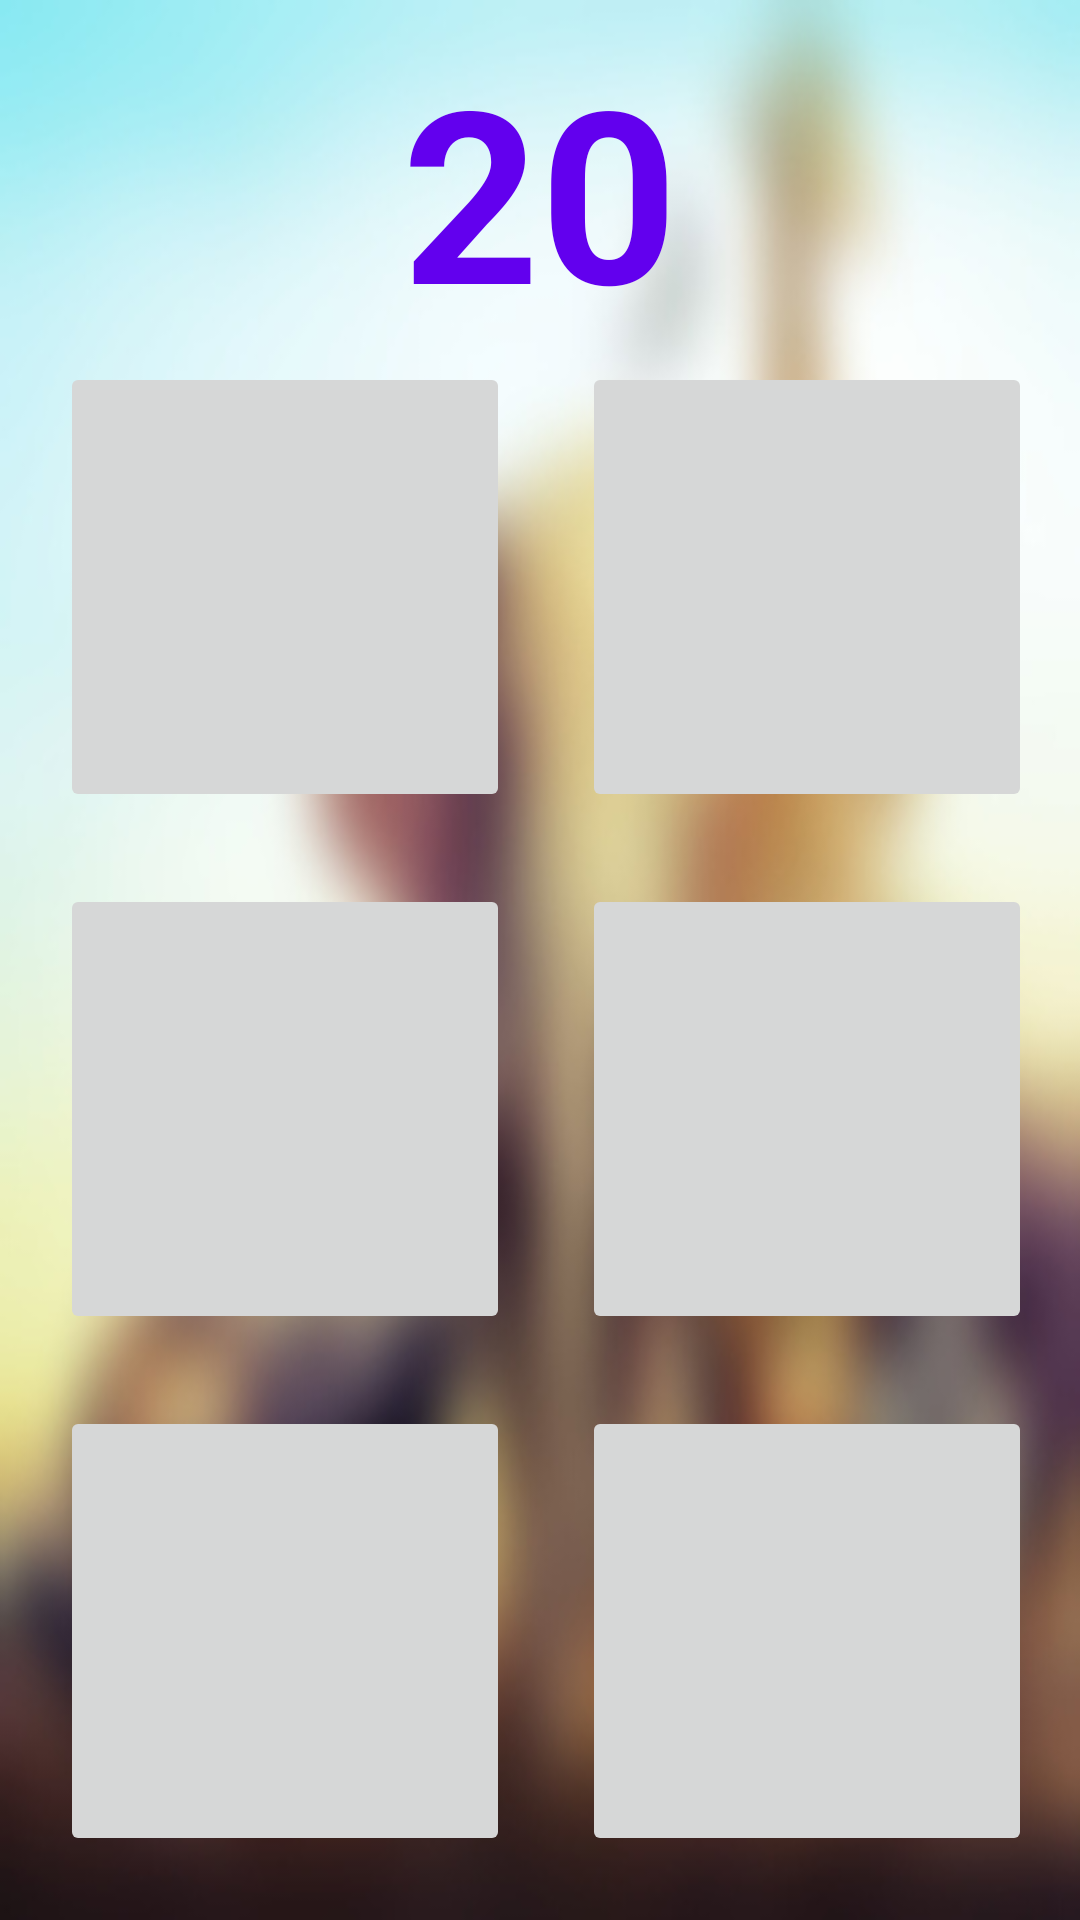

Android layout source for this screen:
<!-- AndroidManifest.xml: application theme Theme.AnimalFinder -->
<!-- res/layout/activity_level4.xml -->
<?xml version="1.0" encoding="utf-8"?>
<LinearLayout xmlns:android="http://schemas.android.com/apk/res/android"
    xmlns:app="http://schemas.android.com/apk/res-auto"
    xmlns:tools="http://schemas.android.com/tools"
    android:layout_width="match_parent"
    android:layout_height="match_parent"
    android:background="@drawable/background_blur"
    android:orientation="vertical"
    tools:context=".Level4">

    <RelativeLayout
        android:layout_width="match_parent"
        android:layout_height="wrap_content">

        <TextView
            android:id="@+id/timerTextView"
            android:layout_width="wrap_content"
            android:layout_height="wrap_content"
            android:layout_alignParentTop="true"
            android:layout_centerHorizontal="true"
            android:layout_marginTop="10dp"
            android:text="20"
            android:textColor="@color/purple_500"
            android:textSize="80dp"
            android:textStyle="bold" />
    </RelativeLayout>

    <ScrollView
        android:layout_width="wrap_content"
        android:layout_height="wrap_content"
        android:layout_gravity="center_horizontal">

        <GridLayout
            android:layout_width="wrap_content"
            android:layout_height="wrap_content"
            android:layout_alignParentBottom="true"
            android:layout_centerHorizontal="true"
            android:layout_gravity="center_horizontal"
            android:layout_marginBottom="33dp"
            android:useDefaultMargins="true">

            <ImageButton
                android:id="@+id/lvl4_firstImageButton"
                android:layout_width="150dp"
                android:layout_height="150dp"
                android:layout_row="0"
                android:layout_column="0"
                android:layout_marginLeft="20dp"
                android:layout_marginRight="20dp"
                android:layout_marginBottom="20dp"
                android:onClick="answerChecker"
                android:padding="20dp" />

            <ImageButton
                android:id="@+id/lvl4_secondImageButton"
                android:layout_width="150dp"
                android:layout_height="150dp"
                android:layout_row="0"
                android:layout_column="1"
                android:layout_marginRight="20dp"
                android:layout_marginBottom="20dp"
                android:onClick="answerChecker"
                android:padding="20dp" />

            <ImageButton
                android:id="@+id/lvl4_thirdImageButton"
                android:layout_width="150dp"
                android:layout_height="150dp"
                android:layout_row="1"
                android:layout_column="0"
                android:layout_marginLeft="20dp"
                android:layout_marginRight="20dp"
                android:layout_marginBottom="20dp"
                android:onClick="answerChecker"
                android:padding="20dp" />

            <ImageButton
                android:id="@+id/lvl4_forthImageButton"
                android:layout_width="150dp"
                android:layout_height="150dp"
                android:layout_row="1"
                android:layout_column="1"
                android:layout_marginRight="20dp"
                android:layout_marginBottom="20dp"
                android:onClick="answerChecker"
                android:padding="20dp" />

            <ImageButton
                android:id="@+id/lvl4_fifthImageButton"
                android:layout_width="150dp"
                android:layout_height="150dp"
                android:layout_row="2"
                android:layout_column="0"
                android:layout_marginLeft="20dp"
                android:layout_marginRight="20dp"
                android:layout_marginBottom="20dp"
                android:onClick="answerChecker"
                android:padding="20dp" />

            <ImageButton
                android:id="@+id/lvl4_sixthImageButton"
                android:layout_width="150dp"
                android:layout_height="150dp"
                android:layout_row="2"
                android:layout_column="1"
                android:layout_marginRight="20dp"
                android:layout_marginBottom="20dp"
                android:onClick="answerChecker"
                android:padding="20dp" />
        </GridLayout>
    </ScrollView>

</LinearLayout>
<!-- resources referenced by this layout -->
<resources>
  <!-- drawable background_blur: jpg bitmap (drawable-v24, 31922 bytes) -->
  <style name="Theme.AnimalFinder" parent="Theme.MaterialComponents.DayNight.NoActionBar">
          
          <item name="colorPrimary">@color/purple_500</item>
          <item name="colorPrimaryVariant">@color/purple_700</item>
          <item name="colorOnPrimary">@color/white</item>
          
          <item name="colorSecondary">@color/teal_200</item>
          <item name="colorSecondaryVariant">@color/teal_700</item>
          <item name="colorOnSecondary">@color/black</item>
          
          <item name="android:statusBarColor" tools:targetApi="l">?attr/colorPrimaryVariant</item>
          
      </style>
  <!-- not gathered from this repository: default colours our renderer supplied (Android Studio template values) -->
  <color name="purple_500">#FF6200EE</color>
  <color name="purple_700">#FF3700B3</color>
  <color name="teal_200">#FF03DAC5</color>
  <color name="teal_700">#FF018786</color>
  <color name="black">#FF000000</color>
  <color name="white">#FFFFFFFF</color>
</resources>
